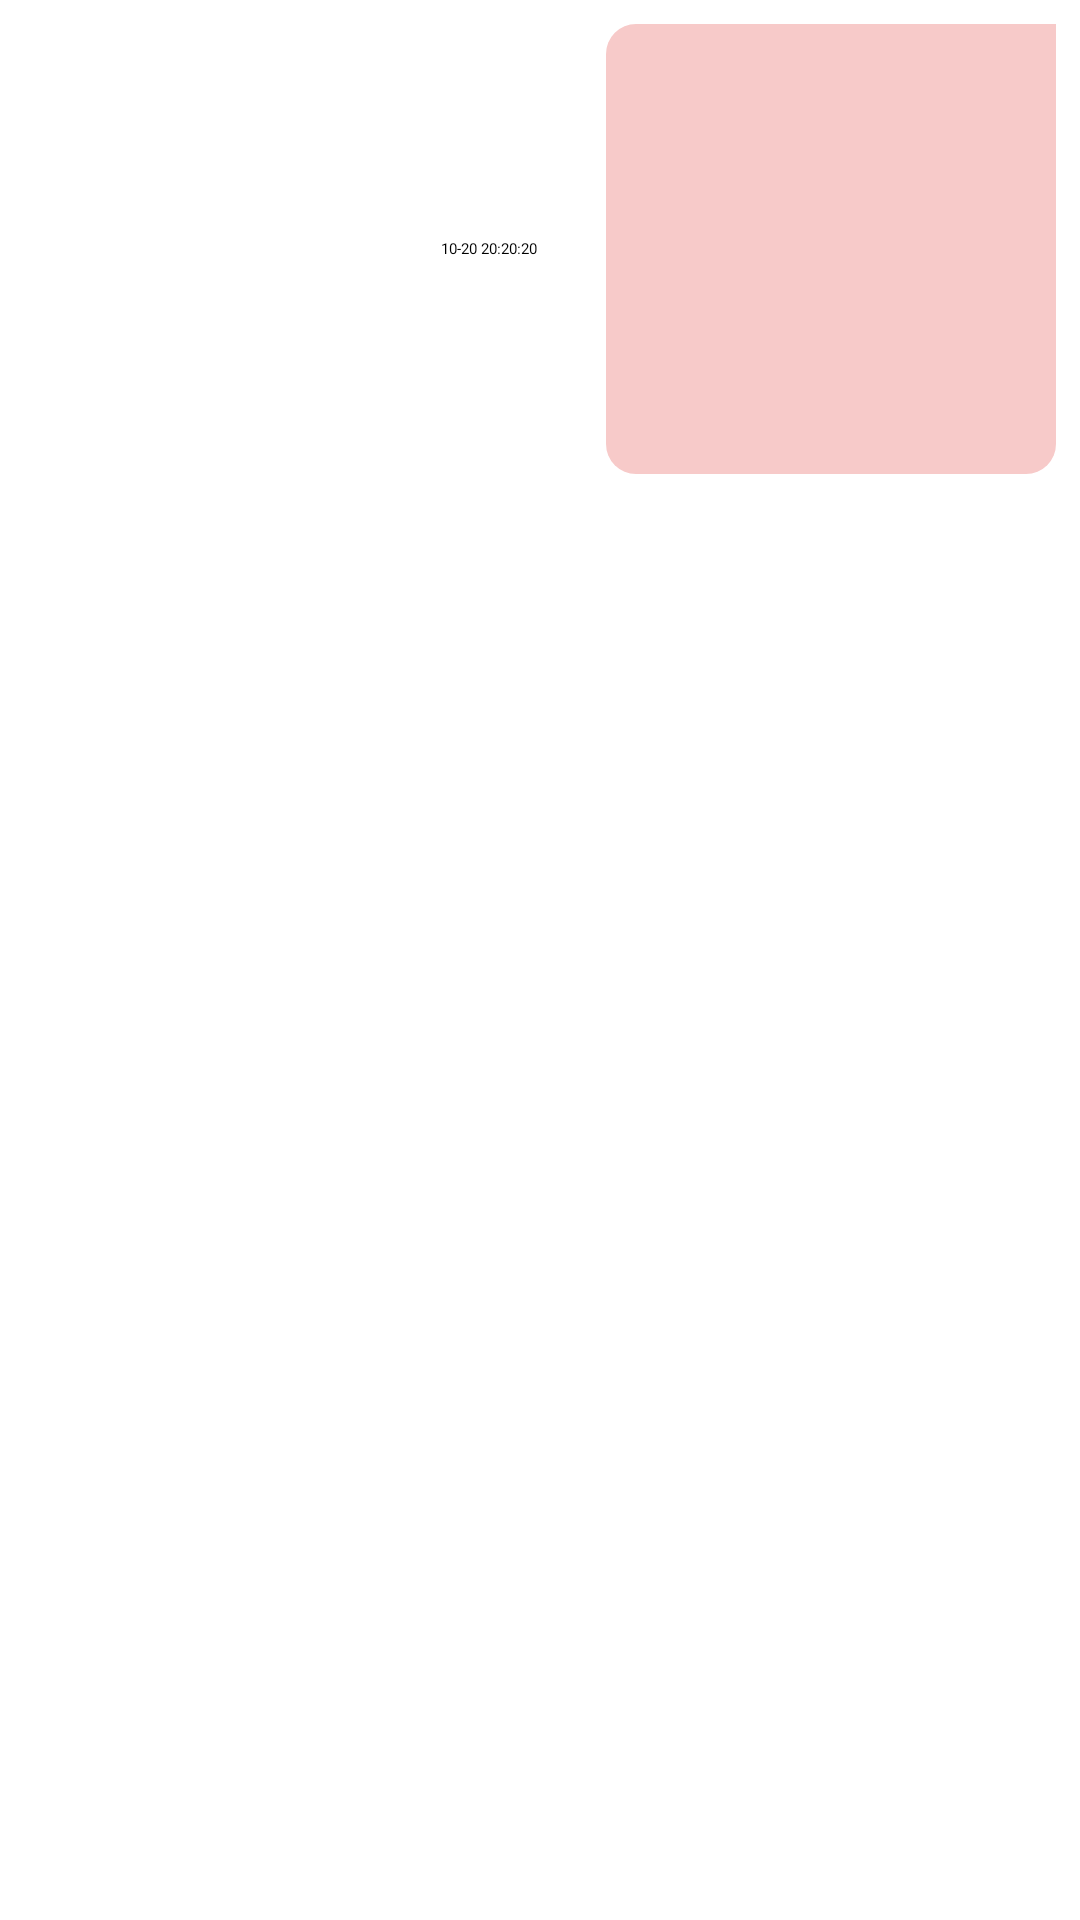

Reconstruct the res/layout file that produces this screen, plus the resources it refers to.
<!-- AndroidManifest.xml: application theme Theme.MyApp -->
<!-- res/layout/img_item_right.xml -->
<?xml version="1.0" encoding="utf-8"?>
<RelativeLayout
    xmlns:android="http://schemas.android.com/apk/res/android"
    android:layout_width="match_parent"
    android:padding="8dp"
    android:layout_height="match_parent">

    <RelativeLayout
        android:layout_width="400dp"
        android:layout_height="wrap_content"
        android:layout_alignParentEnd="true"
        android:layout_alignParentRight="true">

        <ImageView
            android:id="@+id/profile_image"
            android:layout_width="wrap_content"
            android:layout_height="wrap_content"
            android:visibility="gone" />

        <ImageView
            android:id="@+id/img_message"
            android:layout_width="150dp"
            android:maxWidth="300dp"
            android:layout_height="150dp"
            android:layout_alignParentEnd="true"
            android:layout_alignParentRight="true"
            android:scaleType="fitCenter"
            android:background="@drawable/background_right"
            android:padding="8dp" />

        <TextView
            android:id="@+id/sent_time"
            android:layout_width="70dp"
            android:layout_height="wrap_content"
            android:layout_toLeftOf="@+id/img_message"
            android:layout_centerVertical="true"
            android:paddingRight="8dp"
            android:text="10-20 20:20:20"
            android:textAlignment="center"/>

    </RelativeLayout>


</RelativeLayout>
<!-- resources referenced by this layout -->
<resources>
  <!-- drawable background_right (drawable) -->
  <?xml version="1.0" encoding="utf-8"?>
  <shape xmlns:android="http://schemas.android.com/apk/res/android"
  
      android:shape="rectangle">
      <corners
          android:radius="10dp"
          android:topRightRadius="0dp"/>
  
      <solid android:color="#F7CAC9"/>
  
  </shape>
</resources>
